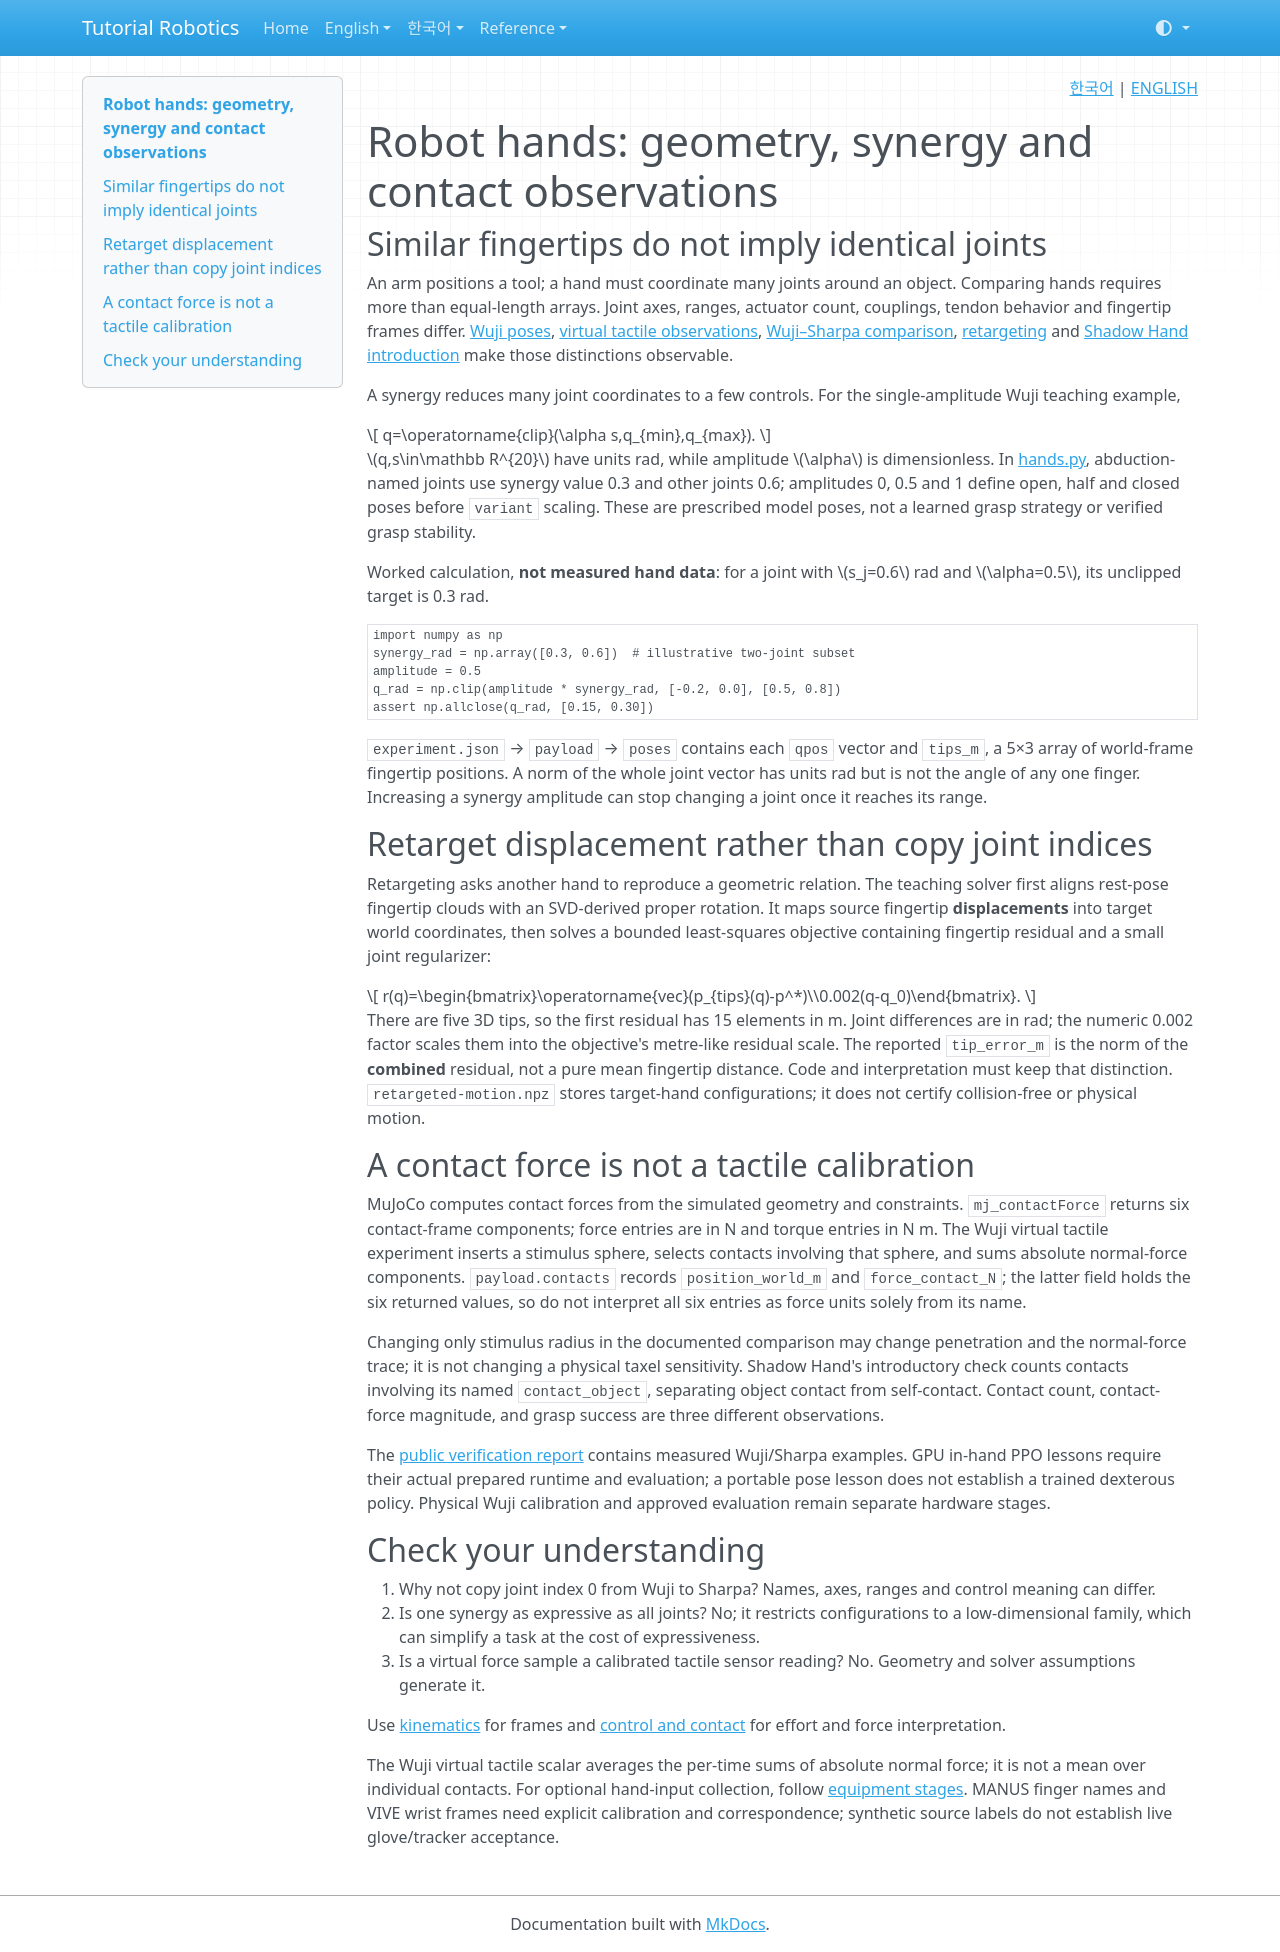

repository: terryum/tutorial-robotics · page: en/concepts/robot-hands/index.html · generator: mkdocs

<!-- pal:language:start -->
<p align="right">
  <a href="../../ko/concepts/robot-hands.md" lang="ko">한국어</a> | <a href="robot-hands.md" lang="en">ENGLISH</a>
</p>
<!-- pal:language:end -->

# Robot hands: geometry, synergy and contact observations

## Similar fingertips do not imply identical joints

An arm positions a tool; a hand must coordinate many joints around an object. Comparing hands requires more than equal-length arrays. Joint axes, ranges, actuator count, couplings, tendon behavior and fingertip frames differ. [Wuji poses](../lessons/core-wuji-01.md), [virtual tactile observations](../lessons/core-wuji-02.md), [Wuji–Sharpa comparison](../lessons/core-dexterity-01.md), [retargeting](../lessons/core-dexterity-02.md) and [Shadow Hand introduction](../lessons/core-shadow-01.md) make those distinctions observable.

A synergy reduces many joint coordinates to a few controls. For the single-amplitude Wuji teaching example,

$$
q=\operatorname{clip}(\alpha s,q_{min},q_{max}).
$$

$q,s\in\mathbb R^{20}$ have units rad, while amplitude $\alpha$ is dimensionless. In [hands.py](https://github.com/terryum/tutorial-robotics/blob/main/src/pai_lab/lessons/hands.py), abduction-named joints use synergy value 0.3 and other joints 0.6; amplitudes 0, 0.5 and 1 define open, half and closed poses before `variant` scaling. These are prescribed model poses, not a learned grasp strategy or verified grasp stability.

Worked calculation, **not measured hand data**: for a joint with $s_j=0.6$ rad and $\alpha=0.5$, its unclipped target is 0.3 rad.

```python
import numpy as np
synergy_rad = np.array([0.3, 0.6])  # illustrative two-joint subset
amplitude = 0.5
q_rad = np.clip(amplitude * synergy_rad, [-0.2, 0.0], [0.5, 0.8])
assert np.allclose(q_rad, [0.15, 0.30])
```

`experiment.json` → `payload` → `poses` contains each `qpos` vector and `tips_m`, a 5×3 array of world-frame fingertip positions. A norm of the whole joint vector has units rad but is not the angle of any one finger. Increasing a synergy amplitude can stop changing a joint once it reaches its range.

## Retarget displacement rather than copy joint indices

Retargeting asks another hand to reproduce a geometric relation. The teaching solver first aligns rest-pose fingertip clouds with an SVD-derived proper rotation. It maps source fingertip **displacements** into target world coordinates, then solves a bounded least-squares objective containing fingertip residual and a small joint regularizer:

$$
r(q)=\begin{bmatrix}\operatorname{vec}(p_{tips}(q)-p^*)\\0.002(q-q_0)\end{bmatrix}.
$$

There are five 3D tips, so the first residual has 15 elements in m. Joint differences are in rad; the numeric 0.002 factor scales them into the objective's metre-like residual scale. The reported `tip_error_m` is the norm of the **combined** residual, not a pure mean fingertip distance. Code and interpretation must keep that distinction. `retargeted-motion.npz` stores target-hand configurations; it does not certify collision-free or physical motion.

## A contact force is not a tactile calibration

MuJoCo computes contact forces from the simulated geometry and constraints. `mj_contactForce` returns six contact-frame components; force entries are in N and torque entries in N m. The Wuji virtual tactile experiment inserts a stimulus sphere, selects contacts involving that sphere, and sums absolute normal-force components. `payload.contacts` records `position_world_m` and `force_contact_N`; the latter field holds the six returned values, so do not interpret all six entries as force units solely from its name.

Changing only stimulus radius in the documented comparison may change penetration and the normal-force trace; it is not changing a physical taxel sensitivity. Shadow Hand's introductory check counts contacts involving its named `contact_object`, separating object contact from self-contact. Contact count, contact-force magnitude, and grasp success are three different observations.

The [public verification report](../../verification/reader-experience.md) contains measured Wuji/Sharpa examples. GPU in-hand PPO lessons require their actual prepared runtime and evaluation; a portable pose lesson does not establish a trained dexterous policy. Physical Wuji calibration and approved evaluation remain separate hardware stages.

## Check your understanding

1. Why not copy joint index 0 from Wuji to Sharpa? Names, axes, ranges and control meaning can differ.
2. Is one synergy as expressive as all joints? No; it restricts configurations to a low-dimensional family, which can simplify a task at the cost of expressiveness.
3. Is a virtual force sample a calibrated tactile sensor reading? No. Geometry and solver assumptions generate it.

Use [kinematics](kinematics.md) for frames and [control and contact](control-contact.md) for effort and force interpretation.

The Wuji virtual tactile scalar averages the per-time sums of absolute normal force; it is not a mean over individual contacts. For optional hand-input collection, follow [equipment stages](../equipment-stages.md). MANUS finger names and VIVE wrist frames need explicit calibration and correspondence; synthetic source labels do not establish live glove/tracker acceptance.
